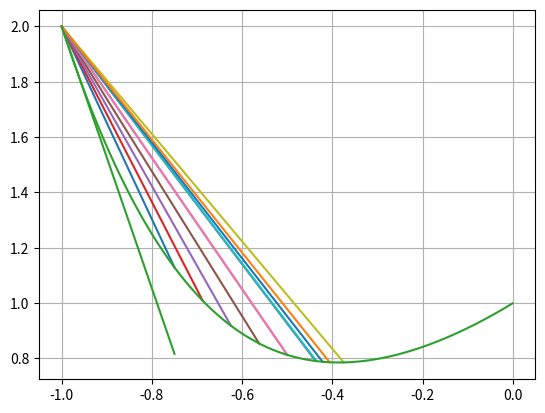

Write Python code to recreate this figure.
import numpy as np
from numpy import power as pow
import matplotlib.pyplot as plt
from random import uniform as uni


def brute(fun, a, b, e):
    x = np.arange(a, b, e)
    return x[np.argmin(fun(x))], x.size


def bitwise_search(fun, a, b, e, bn, n, need_plot=False):
    d = (b - a) / bn
    x0 = a
    x0_p = x0
    i = 0
    f0_p = fun(x0)
    for _ in range(0, n):
        f0 = fun(x0)
        x1 = x0 + d
        f1 = fun(x1)
        i += 2
        if f0 > f1:
            x0 += d
            if x0 > b:
                raise Exception("Most likely your function is not unimodal")
        else:
            a = x1 - 2 * d
            b = x1
            d /= bn
            x0 = a
        if np.abs(f0 - f1) < e:
            break
        if need_plot:
            plt.plot([x0_p, x0], [f0_p, f1])
    x_opt = (a + b) / 2
    return x_opt, i


def bitwise_search2(fun, a, b, e, d, n, need_plot=False):
    x = a
    f2 = fun(x)
    n = 1
    old_x = x
    old_f = f2

    while not np.abs(d * eta) < e:
        x, f2, n = iteration_striking_search(f, x, delta, f2, n)

        if verbose:
            plt.plot([old_x, x], [old_f, f2])
            old_x = x
            old_f = f2

        delta /= eta

    return x - delta * eta, f2, n

def bisection(fun_prime, a, b, e):
    i = 0
    c = (a + b) / 2
    while (b - a) / 2 > e:
        if fun_prime(c) == 0:
            i += 1
            return c, i
        elif fun_prime(a) * fun_prime(c) < 0:
            i += 2
            b = c
        else:
            a = c
        c = (a + b) / 2
    return c, i


def bisection_numeric(fun, diff, a, b, e):
    i = 0
    c = (a + b) / 2
    while (b - a) / 2 > e:
        if diff(fun, e, c) == 0:
            i += 1
            return c, i
        elif diff(fun, e, a) * diff(fun, e, c) < 0:
            i += 2
            b = c
        else:
            a = c
        c = (a + b) / 2
    return c, i


def gss(fun, a, b, e):
    i = 0
    gr = (np.sqrt(5) + 1) / 2  # equals 1.618....
    c = b - (b - a) / gr
    d = a + (b - a) / gr
    while abs(c - d) > e:
        if fun(c) < fun(d):
            i += 2
            b = d
        else:
            a = c
        c = b - (b - a) / gr
        d = a + (b - a) / gr
    return (b + a) / 2, i


def parabolic_select_helper(fun, a, b, n):
    for _ in range(0, n):
        x = sorted([uni(a, b) for _ in range(0, 3)])
        if fun(x[0]) >= fun(x[1]) <= fun(x[2]):
            return x
    raise Exception("Most likely your function is not unimodal")


def parabolic_interp(fun, a, b, e, n):
    x0, x1, x2 = parabolic_select_helper(fun, a, b, n)
    i = 0
    f0 = fun(x0)
    f1 = fun(x1)
    f2 = fun(x2)
    i += 3
    for _ in range(0, n):
        a1 = (f1 - f0) / (x1 - x0)
        a2 = (1 / (x2 - x1)) * (((f2 - f0) / (x2 - x0)) - ((f1 - f0) / (x1 - x0)))
        if i == 0:
            X = 0.5 * (x0 + x1 - a1 / a2)
        else:
            X2 = 0.5 * (x0 + x1 - a1 / a2)
            if np.abs(X2 - X) < e:
                i += 1
                return X2, i
            else:
                X = X2
        f_min = fun(X)
        i += 1
        if X < x2:
            x2 = x1
            f2 = f1
            x1 = X
            f1 = f_min
        else:
            x0 = x1
            f0 = f1
            x1 = X
            f1 = f_min


def middle_point(fun_prime, a, b, e, n):
    i = 0
    for _ in range(0, n):
        i += 1
        x = (a + b) / 2
        f_p = fun_prime(x)
        if np.abs(f_p) < e:
            return x, i
        else:
            if f_p > 0:
                b = x
            else:
                a = x


def middle_point_numeric(fun, diff, a, b, e, n):
    i = 0
    for _ in range(0, n):
        i += 1
        x = (a + b) / 2
        f_p = diff(fun, e, x)
        if np.abs(f_p) < e:
            return x, i
        else:
            if f_p > 0:
                b = x
            else:
                a = x


def chords(fun_prime, a, b, e):
    i = 0
    while np.fabs(b - a) > e:
        tmp = b
        b = b - (b - a) * fun_prime(b) / (fun_prime(b) - fun_prime(a))
        a = tmp
        i += 1
    return b, i


def plot(x, y, label_x="", label_y="", title=""):
    plt.plot(x, y)
    plt.grid(True)
    plt.xlabel(label_x)
    plt.ylabel(label_y)
    plt.title(title)
    plt.show()


def newton_numeric(fun, diff, diff2, x0, e, n):
    x = x0
    i = 0
    for _ in range(0, n):
        df = diff(fun, e, x)
        ddf = diff2(fun, e, x)
        i += 1
        if np.abs(df) < e:
            i += 1
            return x, i
        else:
            x = x - df / ddf
            i += 1


def newton(fun_prime, fun_second, x0, e, n):
    x = x0
    i = 0
    for _ in range(0, n):
        df = fun_prime(x)
        ddf = fun_second(x)
        i += 2
        if np.abs(df) < e:
            return x, i
        else:
            x = x - df / ddf


def newton_numeric_diff(fun, diff, diff2, x0, e, n):
    x = x0
    i = 0
    for _ in range(0, n):
        df = diff(fun, e, x)
        ddf = diff2(fun, e, x)
        i += 2
        if np.abs(df) < e:
            return x, i
        else:
            x = x - df / ddf


def newton_rafson(fun_prime, fun_second, x0, e, n):
    x = x0
    i = 0
    for _ in range(0, n):
        df = fun_prime(x)
        ddf = fun_second(x)
        if np.abs(df) < e:
            i += 1
            return x, i
        else:
            xl = x - df / ddf
            dfxl = fun_prime(xl)
            t = pow(df, 2) / (pow(df, 2) + pow(dfxl, 2))
            x = x - t * df / ddf
            i += 1


def newton_rafson_numeric(fun, diff, diff2, x0, e, n):
    x = x0
    i = 0
    for _ in range(0, n):
        df = diff(fun, e, x)
        ddf = diff2(fun, e, x)
        if np.abs(df) < e:
            i += 1
            return x, i
        else:
            xl = x - df / ddf
            dfxl = diff(fun, e, xl)
            t = pow(df, 2) / (pow(df, 2) + pow(dfxl, 2))
            x = x - t * df / ddf
            i += 1


def newton_markvardt(fun, fun_prime, fun_second, x0, e, n):
    x = x0
    i = 0
    f = fun(x)
    mu = fun_second(x)
    for _ in range(0, n):
        df = fun_prime(x)
        ddf = fun_second(x)
        if np.abs(df) < e:
            i += 1
            return x, i
        else:
            x = x - df / (ddf + mu)
            nf = fun(x)
            i += 1
        if nf < f:
            mu = mu / 2
        else:
            mu = mu * 2


def newton_markvardt_numeric(fun, diff, diff2, x0, e, n):
    x = x0
    i = 0
    f = fun(x)
    mu = diff2(fun, e, x)
    for _ in range(0, n):
        df = diff(fun, e, x)
        ddf = diff2(fun, e, x)
        if np.abs(df) < e:
            i += 1
            return x, i
        else:
            x = x - df / (ddf + mu)
            nf = fun(x)
            i += 1
        if nf < f:
            mu = mu / 2
        else:
            mu = mu * 2


def massive_test(fun, fun_prime, fun_second, a, b, n, x0, e_start, e_end, e_step):
    test = {}
    test["bitwise_search"] = [[bitwise_search(fun, a, b, e, 4, n)[1], e] for e in np.arange(e_start, e_end, -e_step)]
    test["brute"] = [[brute(fun, a, b, e, )[1], e] for e in np.arange(e_start, e_end, -e_step)]
    test["bisection"] = [[bisection(fun_prime, a, b, e)[1], e] for e in np.arange(e_start, e_end, -e_step)]
    test["gss"] = [[gss(fun, a, b, e)[1], e] for e in np.arange(e_start, e_end, -e_step)]
    test["parabolic_interp"] = [[parabolic_interp(fun, a, b, e, n)[1], e] for e in np.arange(e_start, e_end, -e_step)]
    test["middle_point"] = [[middle_point(fun_prime, a, b, e, n)[1], e] for e in np.arange(e_start, e_end, -e_step)]
    test["chords"] = [[chords(fun_prime, a, b, e, n)[1], e] for e in np.arange(e_start, e_end, -e_step)]
    test["newton"] = [[newton(fun_prime, fun_second, x0, e, n)[1], e] for e in np.arange(e_start, e_end, -e_step)]
    return test


def massive_test_diff(fun, diff, diff2, a, b, n, x0, e_start, e_end, e_step):
    test = {}
    test["bisection"] = [[bisection_numeric(fun, diff, a, b, e)[1], e] for e in np.arange(e_start, e_end, -e_step)]
    test["middle_point"] = [[middle_point_numeric(fun, diff, a, b, e, n)[1], e] for e in
                            np.arange(e_start, e_end, -e_step)]
    test["chords"] = [[chords(diff, a, b, e)[1], e] for e in np.arange(e_start, e_end, -e_step)]
    test["newton"] = [[newton_numeric_diff(fun, diff, diff2, x0, e, n)[1], e] for e in
                      np.arange(e_start, e_end, -e_step)]
    return test


def unpack(data):
    return [d[1] for d in data], [d[0] for d in data]


def plot_test(data):
    plt.style.use('ggplot')
    x, y = unpack(data.get("bitwise_search")[:])
    plt.plot(x, y, label="bitwise_search")
    x, y = unpack(data.get("bisection")[:])
    plt.plot(x, y, label="bisection")
    x, y = unpack(data.get("gss")[:])
    plt.plot(x, y, label="gss")
    x, y = unpack(data.get("parabolic_interp")[:])
    plt.plot(x, y, label="parabolic_interp")
    x, y = unpack(data.get("middle_point")[:])
    plt.plot(x, y, label="middle_point")
    x, y = unpack(data.get("chords")[:])
    plt.plot(x, y, label="chords")
    x, y = unpack(data.get("newton")[:])
    plt.plot(x, y, label="newton")
    plt.legend(bbox_to_anchor=(1, 1), loc=1, borderaxespad=0.)
    plt.show()


def plot_test_diff(data):
    plt.style.use('ggplot')
    x, y = unpack(data.get("bisection")[:])
    plt.plot(x, y, label="bisection")
    x, y = unpack(data.get("middle_point")[:])
    plt.plot(x, y, label="middle_point")
    x, y = unpack(data.get("chords")[:])
    plt.plot(x, y, label="chords")
    x, y = unpack(data.get("newton")[:])
    plt.plot(x, y, label="newton")
    plt.legend(bbox_to_anchor=(1, 1), loc=1, borderaxespad=0.)
    plt.show()


def myfunc(x):
    return pow(x, 4) + pow(x, 2) + x + 1


def myfunc_prime(x):
    return 4 * pow(x, 3) + 2 * x + 1


def myfunc_second(x):
    return 12 * pow(x, 2) + 2


def center(fun, h, x):
    return (fun(x + h) - fun(x - h)) / (2 * h)


def center_second(fun, h, x):
    return (fun(x + h) - 2 * fun(x) + fun(x - h)) / (h ** 2)


def left(fun, h, x):
    return (fun(x) - fun(x - h)) / h


def right(fun, h, x):
    return (fun(x + h) - fun(x)) / h


def newton_test_diff_type(fun, fun_prime, fun_second, diff, diff2, a, b, e, n):
    newton_num = {}
    newton_analit = {}
    for x0 in np.arange(a, b, 0.01):
        newton_num[x0] = newton_numeric_diff(fun, diff, diff2, x0, e, n)[1]
        newton_analit[x0] = newton(fun_prime, fun_second, x0, e, n)[1]
    return [newton_num, newton_analit]


def newton_test_rafson_diff_type(fun, fun_prime, fun_second, diff, diff2, a, b, e, n):
    newton_num = {}
    newton_analit = {}
    for x0 in np.arange(a, b, 0.01):
        newton_num[x0] = newton_rafson_numeric(fun, diff, diff2, x0, e, n)[1]
        newton_analit[x0] = newton_rafson(fun_prime, fun_second, x0, e, n)[1]
    return [newton_num, newton_analit]


def newton_test_markvardt_diff_type(fun, fun_prime, fun_second, diff, diff2, a, b, e, n):
    newton_num = {}
    newton_analit = {}
    for x0 in np.arange(a, b, 0.01):
        newton_num[x0] = newton_markvardt_numeric(fun, diff, diff2, x0, e, n)[1]
        newton_analit[x0] = newton_markvardt(fun, fun_prime, fun_second, x0, e, n)[1]
    return [newton_num, newton_analit]


# def broken_lines(fun, u0, e, l):
#     A = u0(1)
#     B = u0(2)
#
#     fA = fun(A)
#     fB = fun(B)
#     x0 = 1/(2*l)*(fA-fB+l*(A+B))
#     y0 = 1/2*(fA+fB+l*(A-B))


def fun6_1(x):
    return np.cos(x) / pow(x, 2)


def fun6_2(x):
    return 1 / 10 * x + 2 * np.sin(4 * x)


a = -1
b = 0
e = 0.001

x = np.arange(a, b, e)
y = myfunc(x)


bitwise_search(myfunc, a, b, e, 4, 20, True)
plt.plot(x, y)
plt.grid(True)
plt.show()
